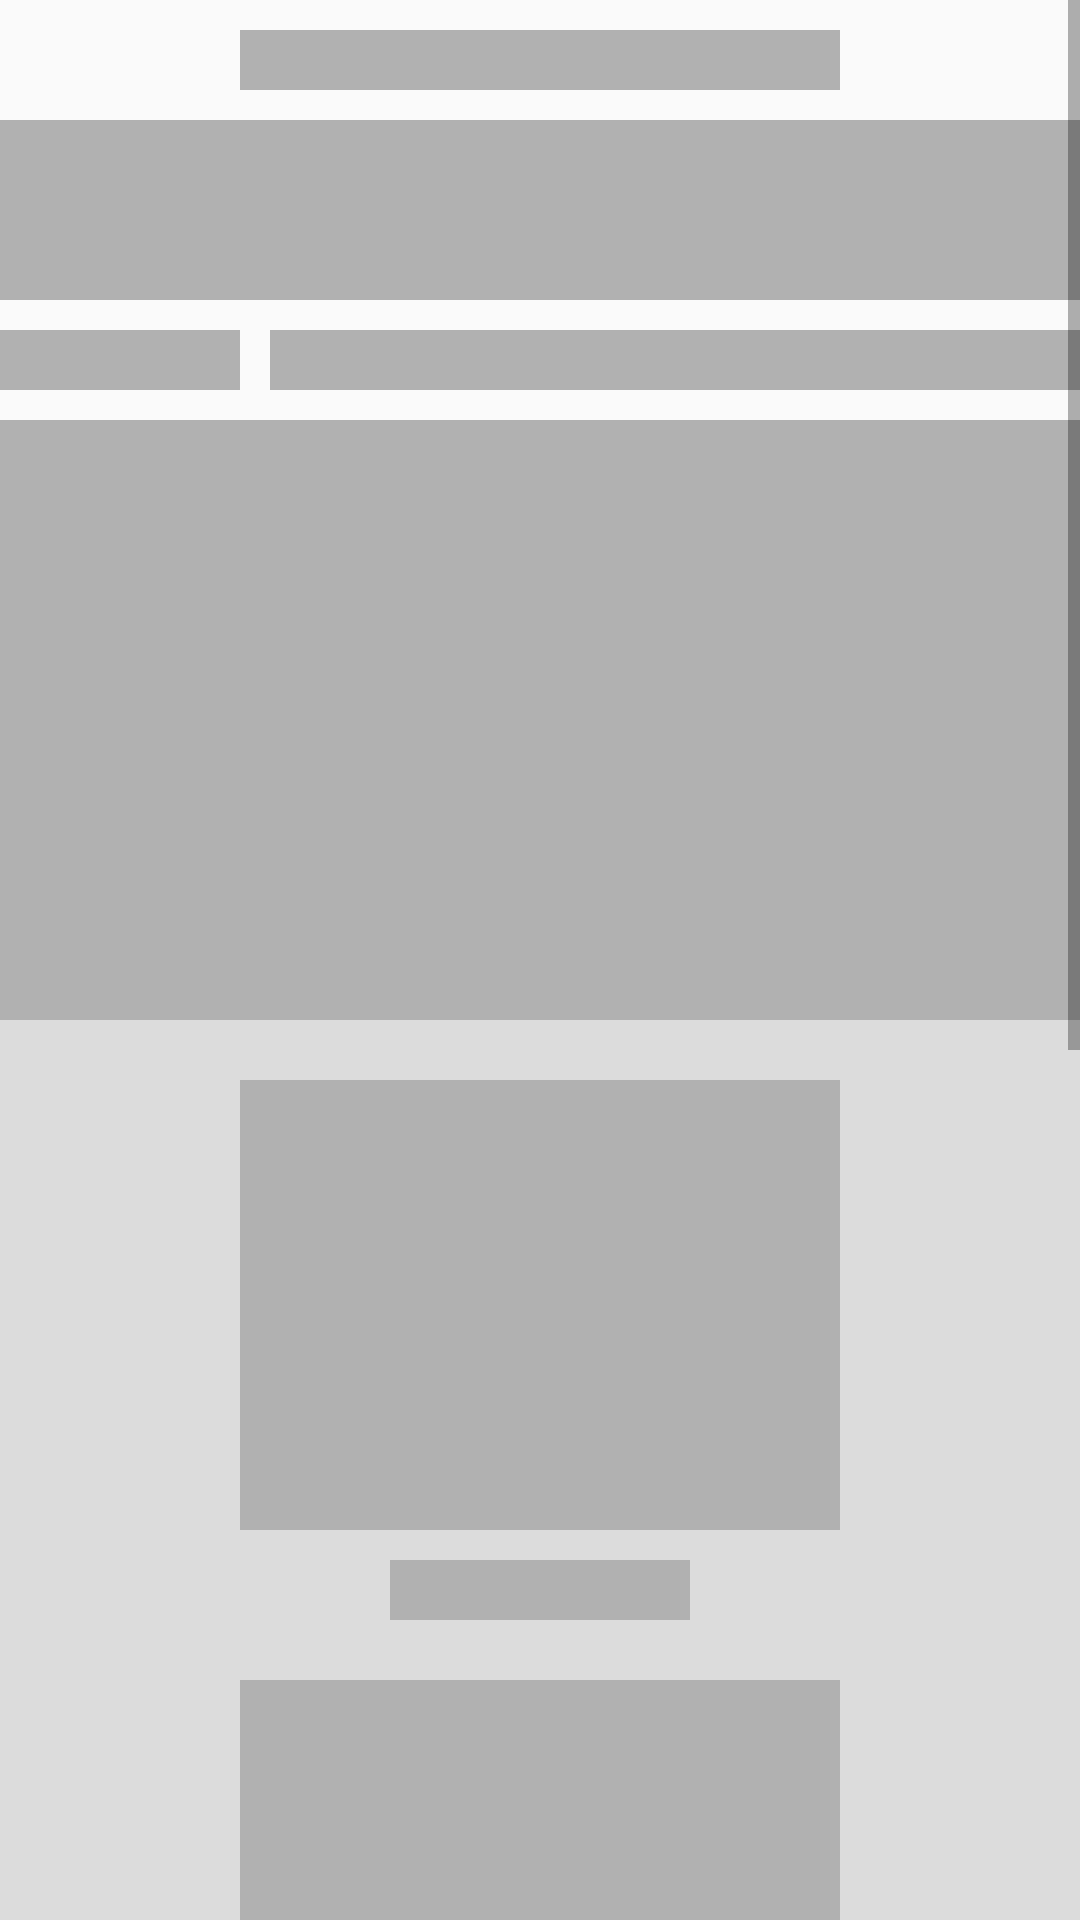

Reconstruct the res/layout file that produces this screen, plus the resources it refers to.
<!-- AndroidManifest.xml: application theme Theme.MsbteWallah -->
<!-- res/layout/web_shimmer.xml -->
<?xml version="1.0" encoding="utf-8"?>
<RelativeLayout xmlns:android="http://schemas.android.com/apk/res/android"
    android:layout_width="match_parent"
    android:layout_height="match_parent">

    <ScrollView
        android:layout_width="match_parent"
        android:layout_height="match_parent">

    <LinearLayout
        android:layout_width="match_parent"
        android:layout_height="match_parent"
        android:orientation="vertical">

        <TextView
            android:layout_width="200dp"
            android:layout_height="20dp"
            android:layout_gravity="center"
            android:layout_margin="10dp"
            android:background="@drawable/shimmer_bg" />

        <TextView
            android:layout_width="match_parent"
            android:layout_height="60dp"
            android:layout_gravity="center"
            android:background="@drawable/shimmer_bg" />

        <LinearLayout
            android:layout_width="match_parent"
            android:layout_height="wrap_content"
            android:layout_marginTop="10dp"
            android:orientation="horizontal">

            <TextView
                android:layout_width="80dp"
                android:layout_height="20dp"
                android:layout_gravity="center"
                android:layout_marginRight="10dp"
                android:background="@drawable/shimmer_bg" />

            <TextView
                android:layout_width="match_parent"
                android:layout_height="20dp"
                android:layout_gravity="center"
                android:background="@drawable/shimmer_bg" />

        </LinearLayout>

        <ImageView
            android:layout_width="match_parent"
            android:layout_height="200dp"
            android:layout_marginTop="10dp"
            android:src="@drawable/shimmer_bg" />

        <LinearLayout
            android:layout_width="match_parent"
            android:layout_height="wrap_content"
            android:orientation="vertical"
            android:background="@color/shimmer_color_for_web">

            <ImageView
                android:layout_width="200dp"
                android:layout_height="150dp"
                android:layout_gravity="center"
                android:layout_marginTop="20dp"
                android:src="@drawable/shimmer_bg" />

            <TextView
                android:layout_width="100dp"
                android:layout_height="20dp"
                android:layout_gravity="center"
                android:layout_marginTop="10dp"
                android:background="@drawable/shimmer_bg" />

            <ImageView
                android:layout_width="200dp"
                android:layout_height="150dp"
                android:layout_gravity="center"
                android:layout_marginTop="20dp"
                android:src="@drawable/shimmer_bg" />

            <TextView
                android:layout_width="100dp"
                android:layout_height="20dp"
                android:layout_gravity="center"
                android:layout_marginTop="10dp"
                android:background="@drawable/shimmer_bg"
                android:layout_marginBottom="10dp"/>

        </LinearLayout>

        <ImageView
            android:layout_width="match_parent"
            android:layout_height="200dp"
            android:layout_marginTop="10dp"
            android:layout_marginLeft="10dp"
            android:layout_marginRight="10dp"
            android:src="@drawable/shimmer_bg" />

        <ImageView
            android:layout_width="match_parent"
            android:layout_height="200dp"
            android:layout_marginTop="10dp"
            android:layout_marginLeft="10dp"
            android:layout_marginRight="10dp"
            android:src="@drawable/shimmer_bg" />
    </LinearLayout>

    </ScrollView>
</RelativeLayout>
<!-- resources referenced by this layout -->
<resources>
  <color name="shimmer_color_for_web">#DCDCDC</color>
  <!-- drawable shimmer_bg (drawable) -->
  <?xml version="1.0" encoding="utf-8"?>
  <shape xmlns:android="http://schemas.android.com/apk/res/android">
      <solid android:color="@color/shimmer_color"/>
  </shape>
  <style name="Theme.MsbteWallah" parent="Theme.AppCompat.Light.DarkActionBar">
          <item name="android:forceDarkAllowed" tools:targetApi="q">false</item>
          
          <item name="colorPrimary">@color/app_default</item>
          <item name="colorPrimaryVariant">@color/app_default</item>
          <item name="colorOnPrimary">@color/white</item>
          
          <item name="colorSecondary">#00BCD4</item>
          <item name="colorSecondaryVariant">#03A9F4</item>
          <item name="colorOnSecondary">@color/app_default</item>
          
          <item name="android:statusBarColor" tools:targetApi="l">?attr/colorPrimaryVariant</item>
          
      </style>
  <color name="shimmer_color">#B1B1B1</color>
  <color name="app_default">#009688</color>
  <color name="white">#FFFFFFFF</color>
</resources>
